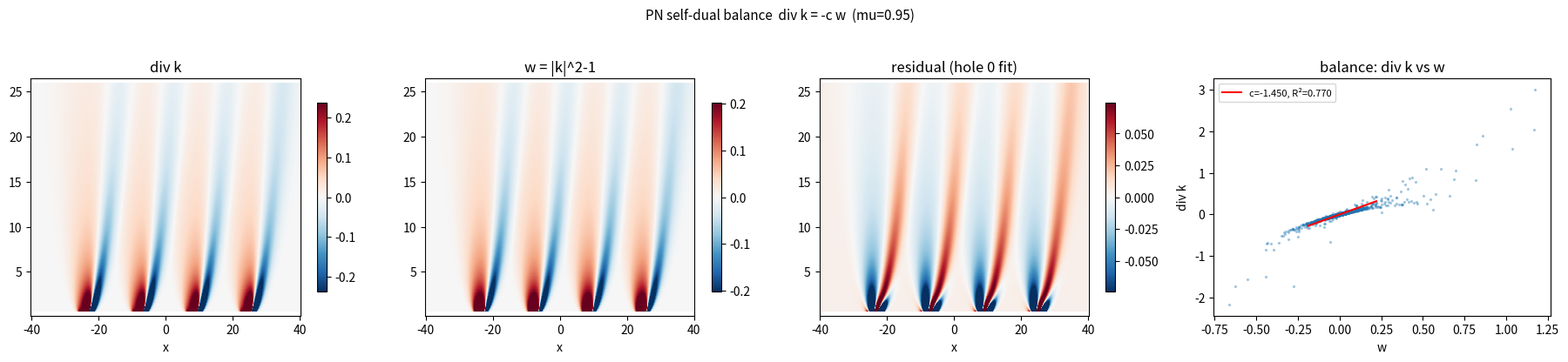

This figure's Python source:
# pipelines/pn_self_dual_check.py
"""
Lean, self-contained check of whether the exact Pismen dislocation field obeys
the self-dual balance the knee obeys:

    div k = -c * w ,   w = |k|^2 - 1        (equivalently div k = c (1 - |k|^2))

No extraction, no reconstruction, no time derivatives. Build the analytic PN
phase, take k exactly as its gradient, and fit the one-parameter balance over the
same core-hole domains used in the time runner (holes in units of pi/mu). If c and
R^2 are stable as the core is removed, the balance is a field property; if they
move, it is carried by the core; if it never holds, the PN field does not obey
this self-dual form and that is the finding.

Everything is on the upper half (Y>0) to avoid the sign(Y) seam of the PN phase;
the dislocation cores sit on y=0 and are excluded by the minimal core mask.
"""

import argparse
from pathlib import Path

import numpy as np
from scipy import special
import matplotlib
matplotlib.use("Agg")
import matplotlib.pyplot as plt


def pismen_phase(X, Y, x_defects):
    """Pismen multi-dislocation phase, upper half safe (Y>0)."""
    x_defects = np.asarray(x_defects, float)
    npts = len(x_defects)
    thetas = np.arange(npts + 1) * np.pi
    psi = 0.5 * (1 + np.exp(-thetas[-1])) * np.ones_like(X)
    for j in range(npts):
        delta = 0.5 * (np.exp(-thetas[j + 1]) - np.exp(-thetas[j]))
        arg = (X - x_defects[j]) / np.sqrt(2 * np.abs(Y) + 1e-9)
        psi += delta * special.erf(arg)
    return Y - np.sign(Y) * np.log(psi)


def fit_balance(divk, w, mask, with_intercept=True):
    """div k = a*w (+ b). Returns c = -a (self-dual coefficient), R^2, rms."""
    d = divk[mask]; ww = w[mask]
    good = np.isfinite(d) & np.isfinite(ww)
    d, ww = d[good], ww[good]
    if d.size < 100:
        return None
    if with_intercept:
        A = np.column_stack([ww, np.ones_like(ww)])
    else:
        A = ww[:, None]
    coef, *_ = np.linalg.lstsq(A, d, rcond=None)
    pred = A @ coef
    ss = np.sum((d - pred) ** 2)
    tot = max(np.sum((d - d.mean()) ** 2), 1e-30)
    r2 = 1.0 - ss / tot
    a = float(coef[0]); b = float(coef[1]) if with_intercept else 0.0
    return dict(c=-a, a=a, b=b, r2=float(r2),
                rms=float(np.sqrt(ss / d.size)), n=int(d.size))


def run(mu=0.85, n_def=4, ppw=48, hole_units=(0, 1, 2, 3),
        core_min_frac=0.15, out="results/pn_self_dual_check"):
    out = Path(out); out.mkdir(parents=True, exist_ok=True)
    k1c, k2c = np.sqrt(1 - mu ** 2), mu
    lam_x, lam_y = 2 * np.pi / k1c, 2 * np.pi / k2c
    hpx = np.pi / mu                      # pi / sin(alpha)

    dx = 2 * np.pi / ppw
    Lx = 4 * lam_x
    y_top = 4.0 * lam_y
    x = np.arange(-Lx / 2, Lx / 2, dx)
    y = np.arange(dx, y_top, dx)          # upper half only, start just above 0
    X, Y = np.meshgrid(x, y)
    xd = np.linspace(-0.3 * Lx, 0.3 * Lx, n_def)

    th = pismen_phase(X, Y, xd)
    k1 = np.gradient(th, dx, axis=1)
    k2 = np.gradient(th, dx, axis=0)
    divk = np.gradient(k1, dx, axis=1) + np.gradient(k2, dx, axis=0)
    w = k1 ** 2 + k2 ** 2 - 1.0

    # trim gradient-boundary rows/cols
    edge = np.ones_like(th, bool)
    edge[:2, :] = edge[-2:, :] = edge[:, :2] = edge[:, -2:] = False
    core_min = core_min_frac * hpx        # always exclude the immediate seam/cores

    print(f"PN self-dual check   mu={mu}  n_def={n_def}  pi/mu={hpx:.3f}  "
          f"grid {X.shape}")
    print(f"  testing  div k = -c*w  (w=|k|^2-1)   [knee reference c ~ O(1)]")
    print(f"  {'hole (pi/mu)':>12} {'y_min':>7} {'c=-a':>9} {'intercept':>10} "
          f"{'R^2':>8} {'rms':>9} {'N':>9}")

    rows = []
    for hu in hole_units:
        ymin = max(core_min, hu * hpx)
        mask = edge & (Y >= ymin) & (Y <= y_top - 0.05 * lam_y)
        r = fit_balance(divk, w, mask)
        if r is None:
            print(f"  {hu:12g} {ymin:7.2f}   (too few points)")
            continue
        print(f"  {hu:12g} {ymin:7.2f} {r['c']:9.4f} {r['b']:10.4f} "
              f"{r['r2']:8.4f} {r['rms']:9.4f} {r['n']:9d}")
        rows.append((hu, ymin, r))

    # figure: field triptych + balance scatter at hole 0
    m0 = edge & (Y >= core_min) & (Y <= y_top - 0.05 * lam_y)
    fig, ax = plt.subplots(1, 4, figsize=(18, 4.2))
    ext = [x[0], x[-1], y[0], y[-1]]
    disp = lambda f: np.where(m0, f, np.nan)
    for a, f, t, cm in [(ax[0], disp(divk), "div k", "RdBu_r"),
                        (ax[1], disp(w), "w = |k|^2-1", "RdBu_r"),
                        (ax[2], disp(divk - (rows[0][2]['a'] * w + rows[0][2]['b'])),
                         "residual (hole 0 fit)", "RdBu_r")]:
        v = np.nanpercentile(np.abs(f[np.isfinite(f)]), 98) if np.isfinite(f).any() else 1
        im = a.imshow(f, extent=ext, origin="lower", cmap=cm, vmin=-v, vmax=v,
                      aspect="auto"); a.set_title(t); fig.colorbar(im, ax=a, shrink=0.8)
        a.set_xlabel("x")
    ww = w[m0]; dd = divk[m0]; g = np.isfinite(ww) & np.isfinite(dd)
    sub = np.random.default_rng(0).choice(np.where(g)[0], min(5000, g.sum()),
                                          replace=False)
    ax[3].scatter(ww[sub], dd[sub], s=2, alpha=0.3)
    wl = np.linspace(np.nanpercentile(ww, 1), np.nanpercentile(ww, 99), 50)
    ax[3].plot(wl, rows[0][2]['a'] * wl + rows[0][2]['b'], "r-",
               label=f"c={rows[0][2]['c']:.3f}, R²={rows[0][2]['r2']:.3f}")
    ax[3].set_xlabel("w"); ax[3].set_ylabel("div k")
    ax[3].set_title("balance: div k vs w"); ax[3].legend(fontsize=8)
    fig.suptitle(f"PN self-dual balance  div k = -c w  (mu={mu})", fontsize=11)
    fig.tight_layout(rect=[0, 0, 1, 0.95])
    p = out / f"pn_self_dual_mu{mu:.2f}.png"
    fig.savefig(p, dpi=150); plt.close(fig)
    print(f"  figure -> {p}")
    return rows


if __name__ == "__main__":
    p = argparse.ArgumentParser()
    p.add_argument("--mu", type=float, default=0.95)
    p.add_argument("--n_def", type=int, default=4)
    p.add_argument("--ppw", type=int, default=48)
    a = p.parse_args()
    run(mu=a.mu, n_def=a.n_def, ppw=a.ppw)
